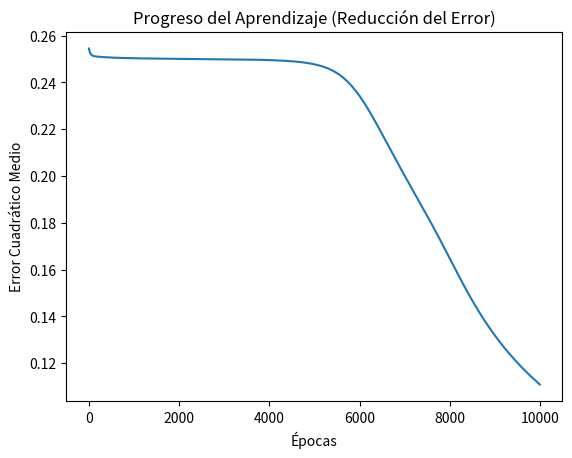

Write Python code to recreate this figure.
import numpy as np
import matplotlib.pyplot as plt

# 1. Definición de la Función de Activación (Sigmoide)
# Ayuda a que la red aprenda patrones complejos (no lineales)
def sigmoid(x):
    return 1 / (1 + np.exp(-x))

# Derivada de la sigmoide para el cálculo del gradiente (retropropagación)
def sigmoid_derivative(x):
    return x * (1 - x)

class RedNeuronal:
    def __init__(self, capas):
        # Inicialización de pesos de forma aleatoria
        # 'capas' es una lista con el número de neuronas por capa (ej: [2, 3, 1])
        self.pesos = []
        for i in range(len(capas) - 1):
            # Pesos entre la capa i y la capa i+1
            peso = np.random.uniform(-1, 1, (capas[i], capas[i+1]))
            self.pesos.append(peso)
        
        self.historial_error = []

    def feedforward(self, X):
        # Propagación hacia adelante: pasar los datos por la red
        self.activaciones = [X]
        for i in range(len(self.pesos)):
            neta = np.dot(self.activaciones[i], self.pesos[i])
            salida = sigmoid(neta)
            self.activaciones.append(salida)
        return self.activaciones[-1]

    def backpropagation(self, X, y, salida, tasa_aprendizaje):
        # Calcular el error final
        error = y - salida
        delta = error * sigmoid_derivative(salida)

        # Ajustar pesos desde la última capa hacia la primera
        for i in reversed(range(len(self.pesos))):
            # El cambio en el peso depende del error y de la activación anterior
            ajuste = self.activaciones[i].T.dot(delta) * tasa_aprendizaje
            
            # Calcular el delta para la capa anterior (encadenamiento)
            if i > 0:
                error_capa_oculta = delta.dot(self.pesos[i].T)
                delta = error_capa_oculta * sigmoid_derivative(self.activaciones[i])
            
            self.pesos[i] += ajuste

    def entrenar(self, X, y, iteraciones, tasa_aprendizaje):
        print(f"Entrenando durante {iteraciones} épocas...")
        for i in range(iteraciones):
            salida = self.feedforward(X)
            self.backpropagation(X, y, salida, tasa_aprendizaje)
            
            error_medio = np.mean(np.square(y - salida))
            self.historial_error.append(error_medio)
            
            if i % 1000 == 0:
                print(f"Época {i} - Error: {error_medio:.6f}")

# --- CONFIGURACIÓN DEL PROBLEMA (XOR) ---
# Entradas: [0,0], [0,1], [1,0], [1,1]
X = np.array([[0, 0], [0, 1], [1, 0], [1, 1]])
# Salidas deseadas: 0, 1, 1, 0
y = np.array([[0], [1], [1], [0]])

# Crear una red con: 2 entradas, 3 neuronas ocultas y 1 salida
red = RedNeuronal([2, 3, 1])

# Entrenar la red
red.entrenar(X, y, iteraciones=10000, tasa_aprendizaje=0.1)

# Probar la red
print("\n--- Resultados Finales ---")
resultados = red.feedforward(X)
for i in range(len(X)):
    print(f"Entrada: {X[i]} -> Predicción: {resultados[i][0]:.4f} (Real: {y[i][0]})")

# Graficar el aprendizaje
plt.plot(red.historial_error)
plt.title('Progreso del Aprendizaje (Reducción del Error)')
plt.xlabel('Épocas')
plt.ylabel('Error Cuadrático Medio')
plt.show()
